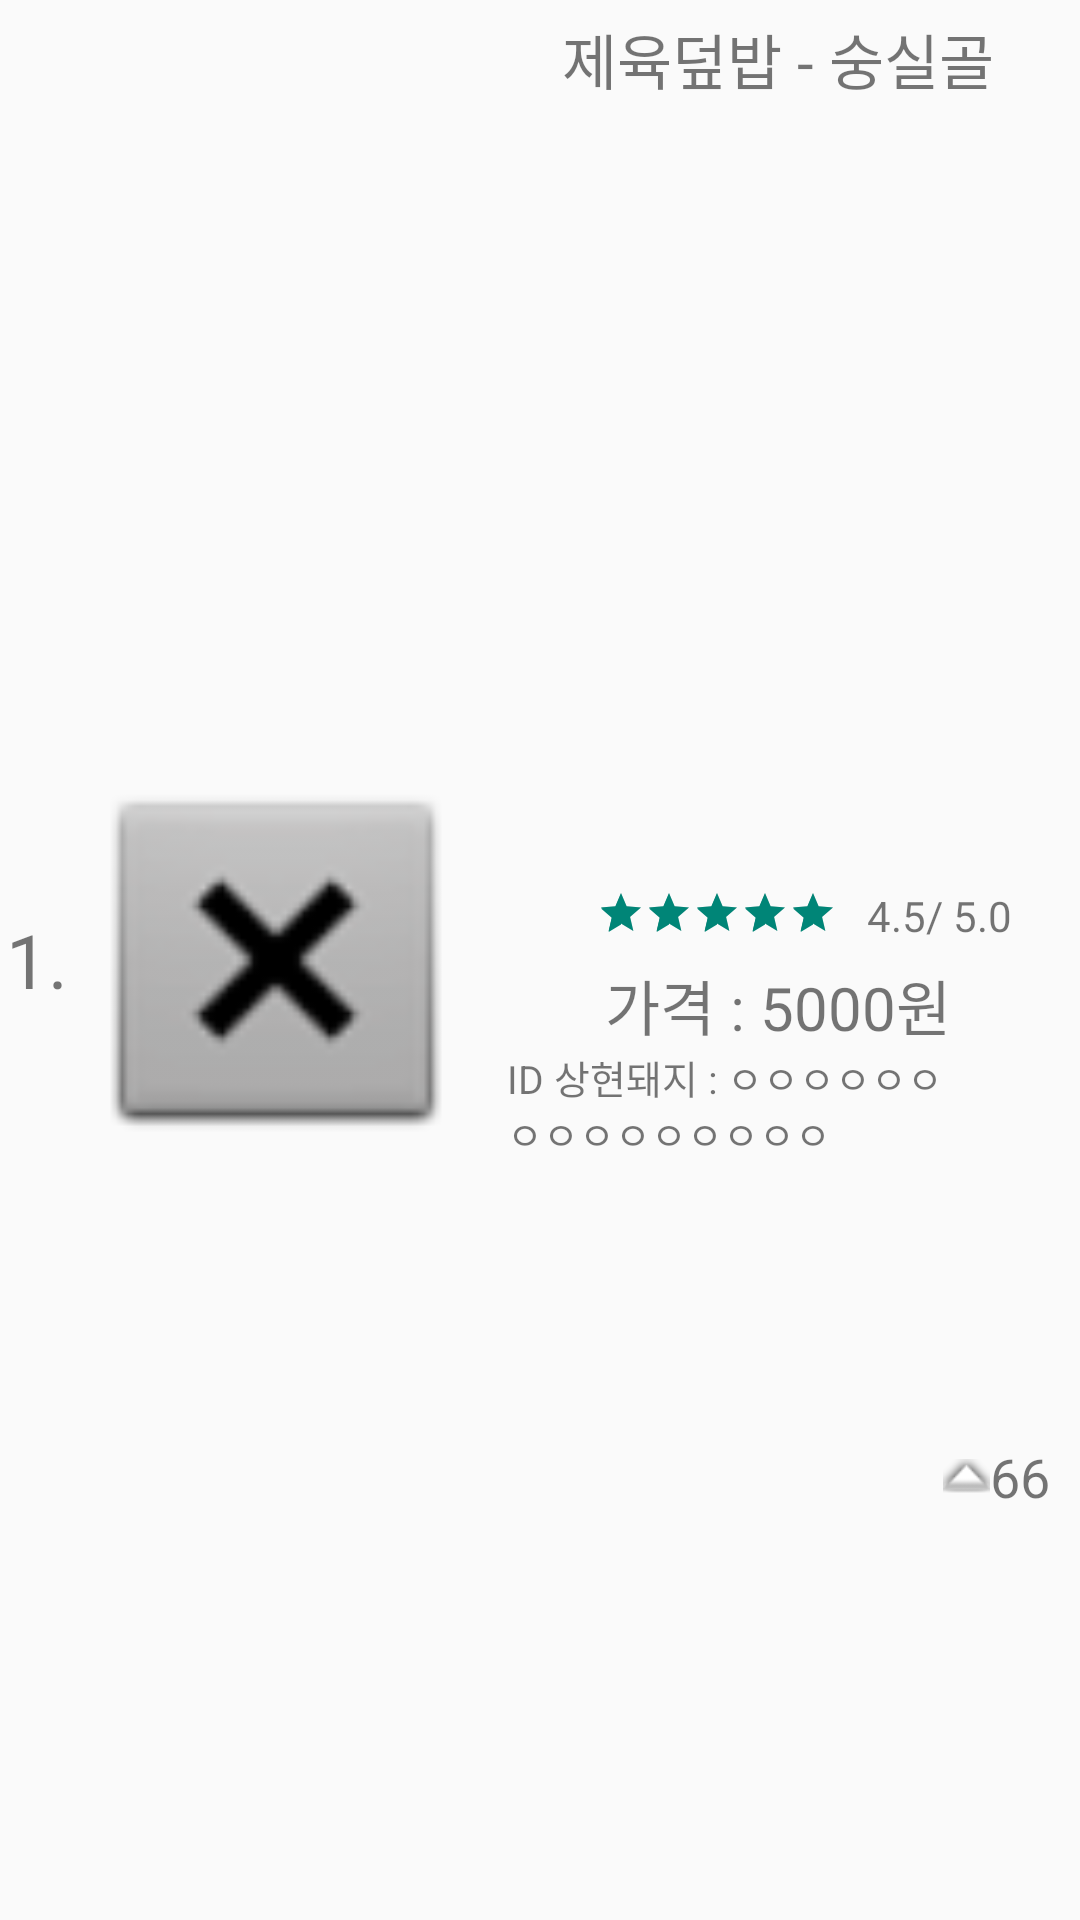

Produce the Android XML layout that renders to this screen, including the resource entries it uses.
<!-- AndroidManifest.xml: application theme AppTheme -->
<!-- res/layout/listitem_price.xml -->
<?xml version="1.0" encoding="utf-8"?>
<LinearLayout xmlns:android="http://schemas.android.com/apk/res/android"
    xmlns:app="http://schemas.android.com/apk/res-auto"
    android:layout_width="match_parent"
    android:layout_height="180dp"
    android:orientation="horizontal">

    <TextView
        android:id="@+id/txt_number"
        android:layout_width="25dp"
        android:layout_height="match_parent"
        android:gravity="center"
        android:text="1."
        android:textSize="25dp" />

    <ImageView
        android:id="@+id/img_food"
        android:layout_width="0dp"
        android:layout_height="match_parent"
        android:layout_weight="2"
        app:srcCompat="@android:drawable/btn_dialog" />

    <LinearLayout
        android:layout_width="0dp"
        android:layout_height="match_parent"
        android:layout_weight="3"
        android:layout_marginTop="5dp"
        android:layout_marginBottom="5dp"
        android:orientation="vertical">

        <TextView
            android:id="@+id/txt_menu"
            android:layout_width="wrap_content"
            android:layout_height="0dp"
            android:layout_weight="1"
            android:textSize="20dp"
            android:layout_gravity="center|bottom"
            android:text="제육덮밥 - 숭실골" />

        <LinearLayout
            android:layout_width="match_parent"
            android:layout_height="30dp"

            android:orientation="horizontal">

            <RatingBar
                android:id="@+id/rating"
                style="?android:attr/ratingBarStyleSmall"
                android:layout_width="wrap_content"
                android:layout_height="wrap_content"
                android:layout_marginLeft="40dp"
                android:layout_marginTop="6dp"
                android:numStars="5"
                android:rating="4.5"
                android:stepSize="1"
                app:layout_constraintLeft_toLeftOf="parent"
                app:layout_constraintRight_toRightOf="parent"
                app:layout_constraintTop_toTopOf="parent"
                android:layout_marginStart="40dp" />

            <TextView
                android:id="@+id/txt_rate"
                android:layout_width="wrap_content"
                android:layout_height="wrap_content"
                android:layout_gravity="center"
                android:layout_marginLeft="10dp"
                android:text="4.5/ 5.0" />

        </LinearLayout>

        <TextView
            android:id="@+id/txt_price"
            android:layout_width="wrap_content"
            android:layout_height="wrap_content"
            android:layout_gravity="center"
            android:textSize="20dp"
            android:text="가격 : 5000원" />

        <LinearLayout
            android:layout_width="match_parent"
            android:layout_height="0dp"
            android:layout_weight="1"
            android:orientation="horizontal">

            <TextView
                android:id="@+id/txt_bestReview"
                android:layout_width="wrap_content"
                android:layout_height="match_parent"
                android:layout_gravity="center"
                android:layout_weight="1"
                android:layout_marginLeft="10dp"
                android:textSize="13dp"
                android:text="ID 상현돼지 : ㅇㅇㅇㅇㅇㅇㅇㅇㅇㅇㅇㅇㅇㅇㅇ"
               />

            <ImageView
                android:id="@+id/imageView2"
                android:layout_width="wrap_content"
                android:layout_height="wrap_content"
                android:layout_gravity="center"
                app:srcCompat="@android:drawable/arrow_up_float" />

            <TextView
                android:id="@+id/txt_reviewup"
                android:layout_width="wrap_content"
                android:layout_height="wrap_content"
                android:layout_marginRight="10dp"
                android:layout_gravity="center"
                android:text="66"
                android:textSize="18dp"/>
        </LinearLayout>

    </LinearLayout>

</LinearLayout>
<!-- resources referenced by this layout -->
<resources>
  <style name="AppTheme" parent="Theme.AppCompat.Light.NoActionBar">
      </style>
</resources>
